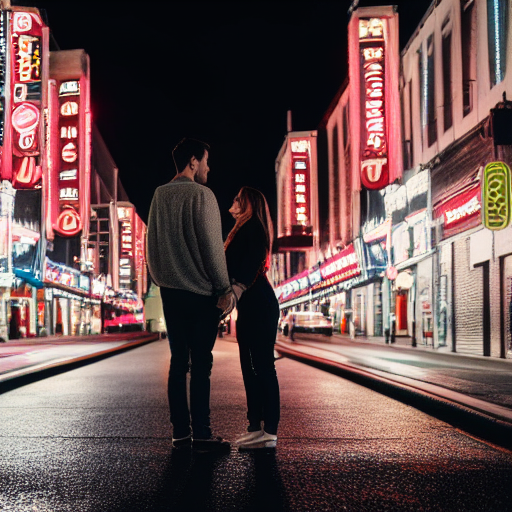
Generation parameters embedded in this image by AUTOMATIC1111 Stable Diffusion web UI or a fork of it (Forge, ...) (PNG 'parameters' text chunk):
a photo of a man and a woman standing on a city street at night, 85mm f2.2
Steps: 50, Sampler: Euler a, CFG scale: 7, Seed: 2962781222, Size: 512x512, Model hash: 7460a6fa, Batch size: 10, Batch pos: 4